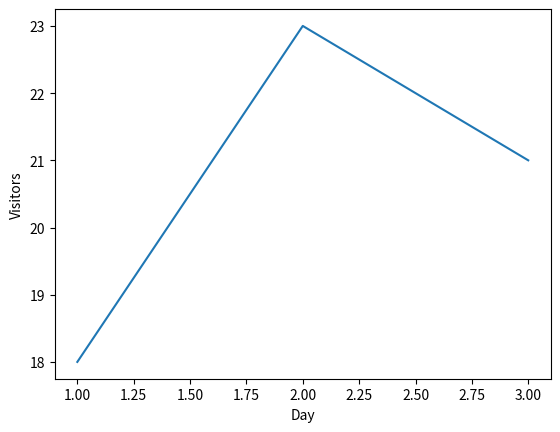

The script that saved this image:
import matplotlib.pyplot as plt

def labeled_visits(days, visits):
    fig, ax = plt.subplots()
    ax.plot(days, visits)
    ax.set_xlabel("Day")
    ax.set_ylabel("Visitors")
    return fig

fig = labeled_visits([1, 2, 3], [18, 23, 21])
plt.show()
